Photos from the image-classification dataset "scanned" in the GitHub repository pablosalvador10/gbb-ai-smart-document-processing. Its 16 classes are: advertisement, budget, email, file folder, form, handwritten, invoice, letter, memo, news article, presentation, questionnaire, resume, scientific publication, scientific report, specification.

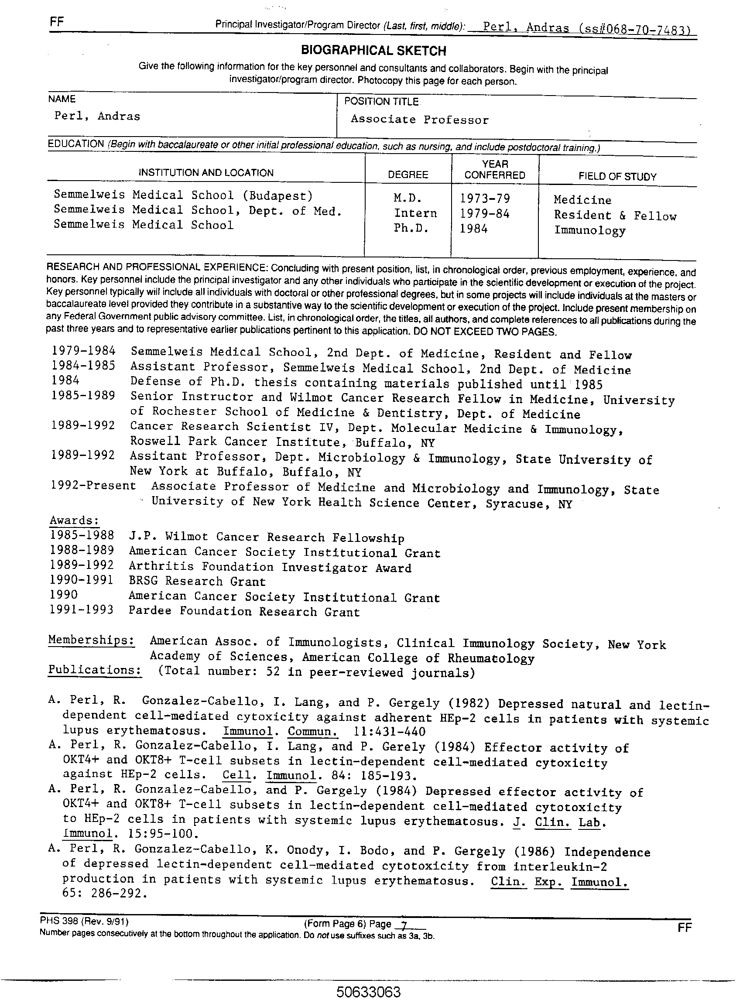
Label: resume

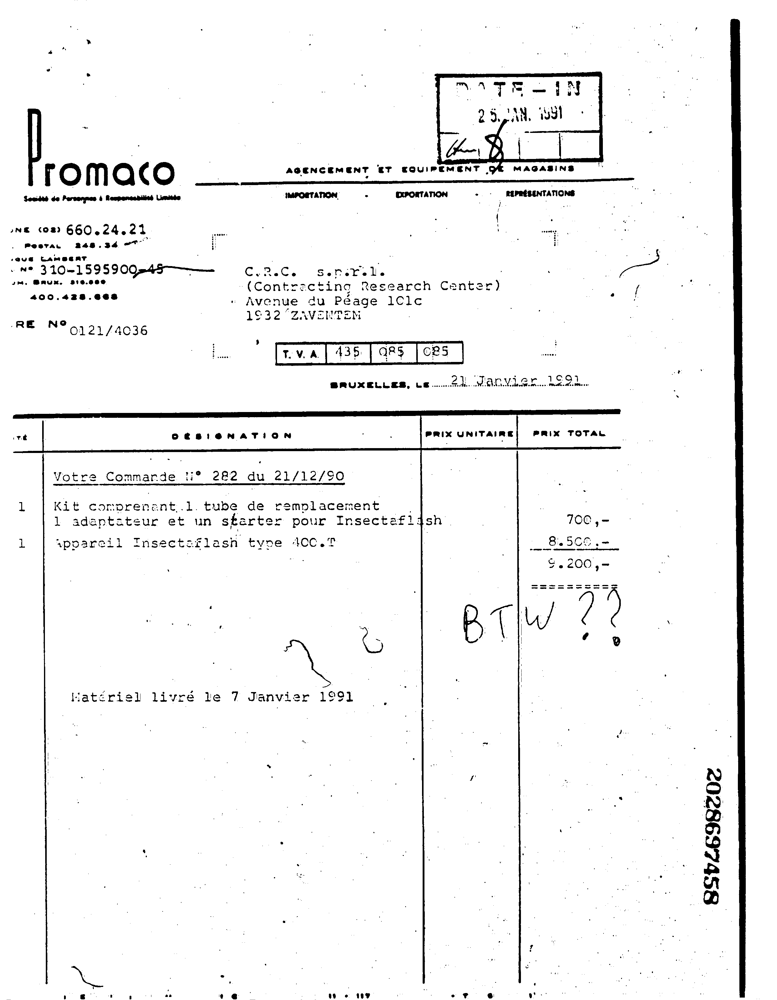
Label: invoice

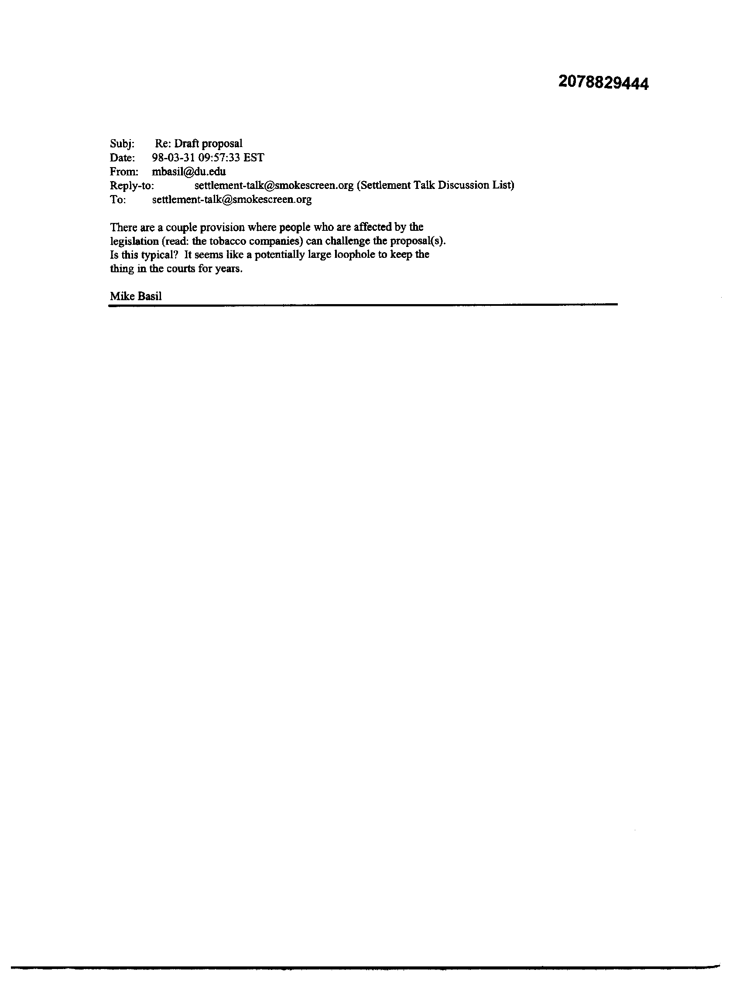
Label: email

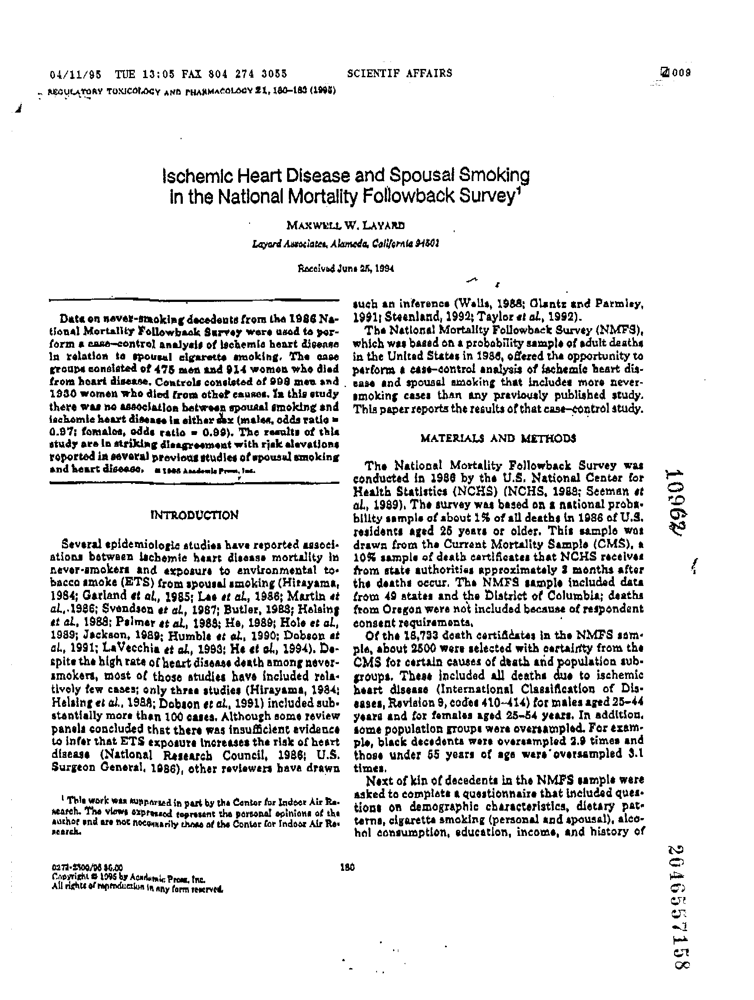
Label: scientific publication

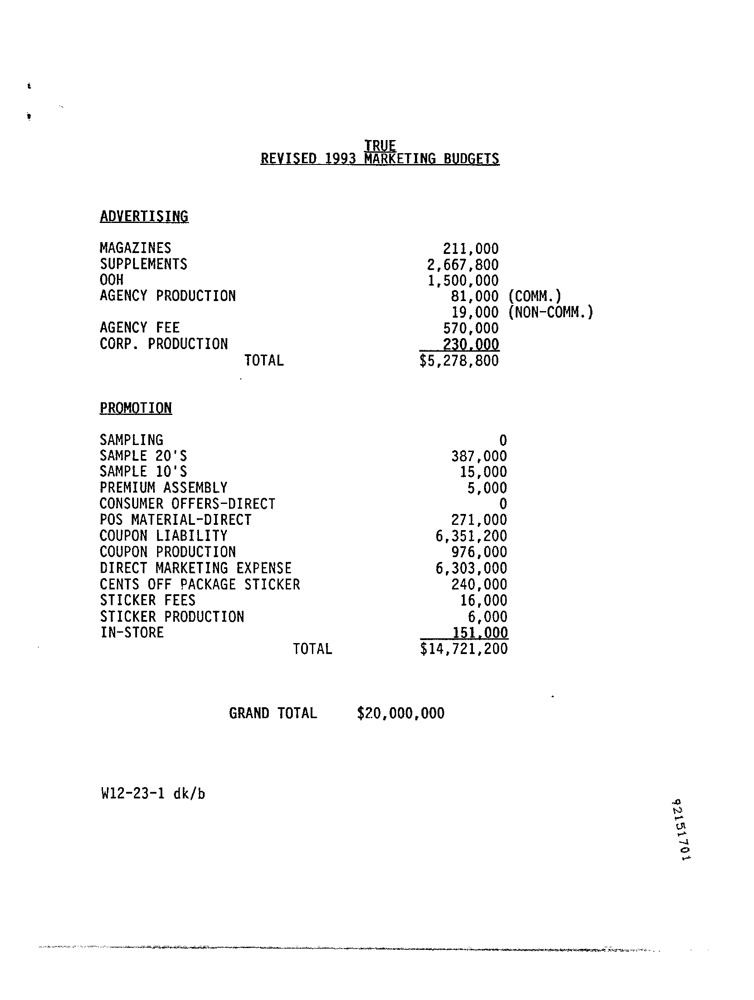
Label: budget

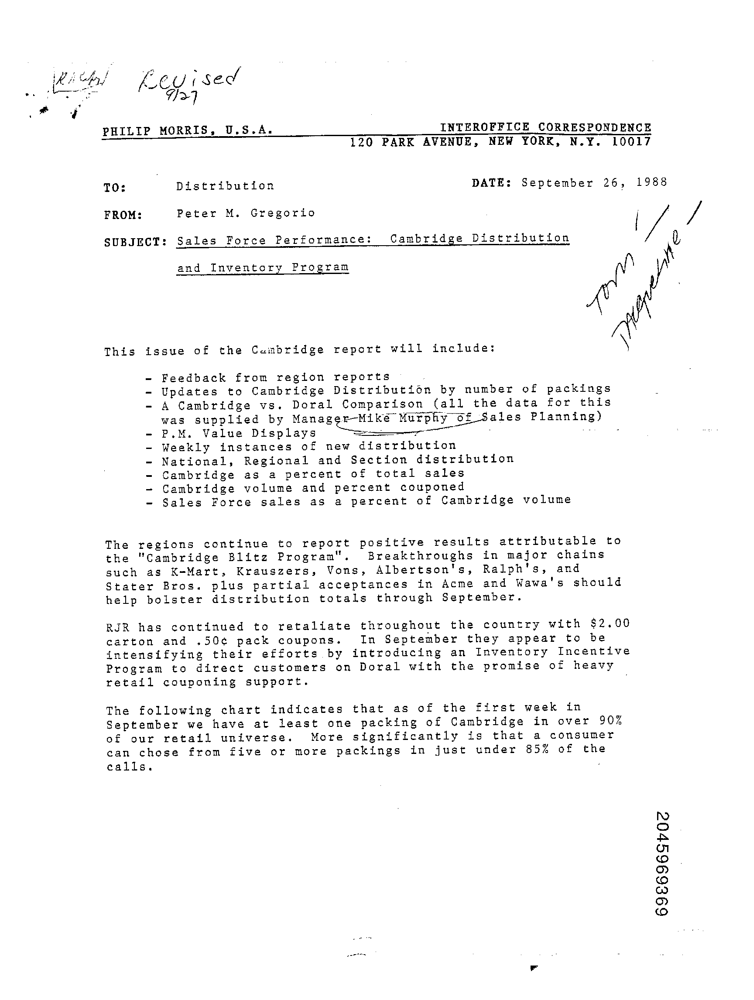
Label: memo
